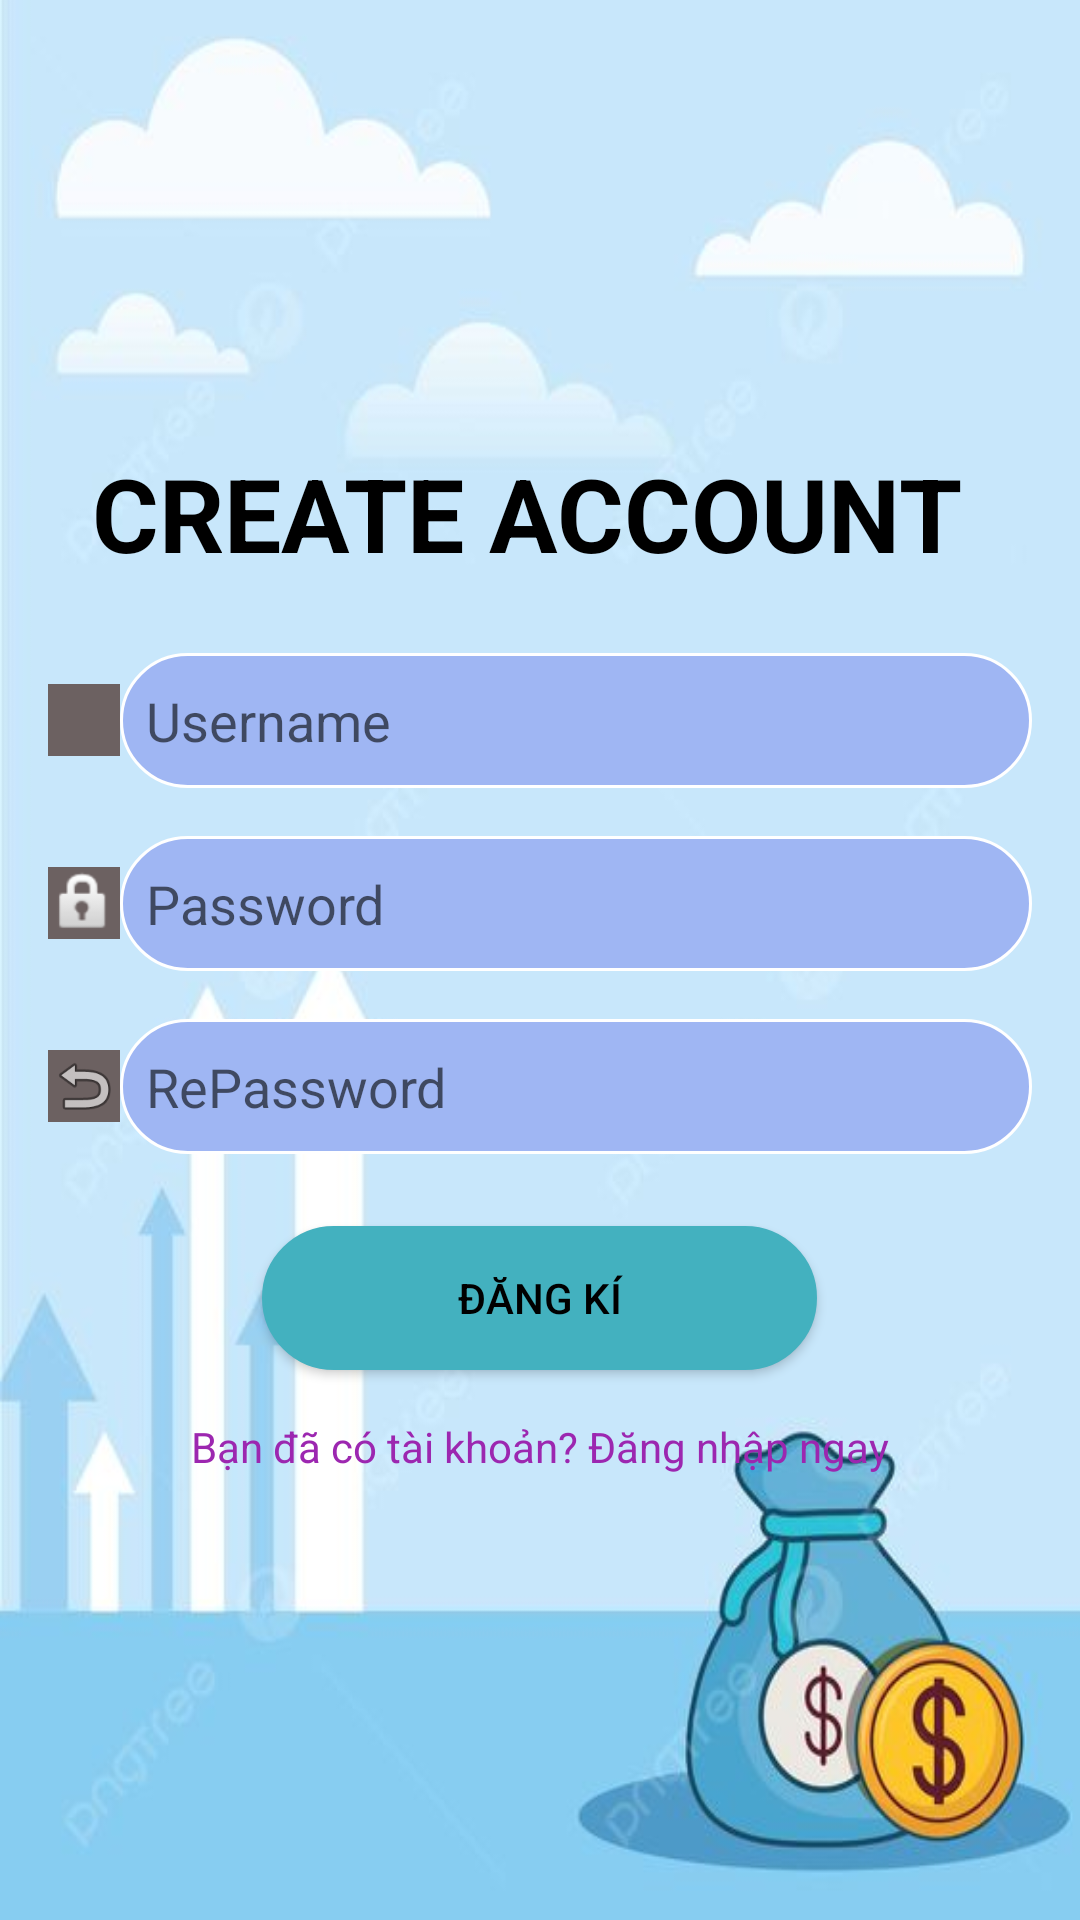

Here is an Android app screen rendered from its layout file. Give the layout XML and the strings, colors and styles it references.
<!-- AndroidManifest.xml: application theme Theme.Expensemanager -->
<!-- res/layout/activity_signup.xml -->
<?xml version="1.0" encoding="utf-8"?>
<RelativeLayout xmlns:android="http://schemas.android.com/apk/res/android"
    xmlns:app="http://schemas.android.com/apk/res-auto"
    xmlns:tools="http://schemas.android.com/tools"
    android:id="@+id/main"
    android:layout_width="match_parent"
    android:layout_height="match_parent"
    tools:context=".SignupActivity">
    <LinearLayout
        android:layout_width="match_parent"
        android:layout_height="wrap_content"
        android:layout_centerInParent="true"
        android:orientation="vertical"
        android:padding="16dp"
        android:gravity="center"
        android:background="@drawable/bg_home">



        <TextView
            android:id="@+id/registerTitle"
            android:layout_width="wrap_content"
            android:layout_height="wrap_content"
            android:text="CREATE ACCOUNT "
            android:textColor="@color/black"
            android:textSize="34sp"
            android:textStyle="bold" />

        <LinearLayout
            android:layout_width="match_parent"
            android:layout_height="wrap_content"
            android:layout_marginTop="24dp"
            android:orientation="horizontal"
            android:gravity="center_vertical">

            <ImageView
                android:id="@+id/usernameIcon"
                android:layout_width="24dp"
                android:layout_height="24dp"
                android:background="#6C6161"
                android:src="@drawable/ic_user"/>

            <EditText
                android:id="@+id/username"
                android:layout_width="0dp"
                android:layout_weight="1"
                android:hint="  Username"
                android:inputType="text"
                android:layout_height="45dp"
                android:background="@drawable/rounded_corner"/>
        </LinearLayout>

        <LinearLayout
            android:layout_width="match_parent"
            android:layout_height="wrap_content"
            android:layout_marginTop="16dp"
            android:orientation="horizontal"
            android:gravity="center_vertical">

            <ImageView
                android:id="@+id/passwordIcon"
                android:layout_width="24dp"
                android:layout_height="24dp"
                android:background="#6C6161"
                android:src="@android:drawable/ic_lock_idle_lock" />

            <EditText
                android:id="@+id/password"
                android:layout_width="0dp"
                android:layout_weight="1"
                android:hint="  Password"
                android:inputType="textPassword"
                android:layout_height="45dp"
                android:background="@drawable/rounded_corner"/>
        </LinearLayout>

        <LinearLayout
            android:layout_width="match_parent"
            android:layout_height="wrap_content"
            android:layout_marginTop="16dp"
            android:orientation="horizontal"
            android:gravity="center_vertical">

            <ImageView
                android:id="@+id/repasswordIcon"
                android:layout_width="24dp"
                android:layout_height="24dp"
                android:background="#6C6161"
                android:src="@android:drawable/ic_menu_revert" />

            <EditText
                android:id="@+id/repassword"
                android:layout_width="0dp"
                android:layout_weight="1"
                android:hint="  RePassword"
                android:inputType="textPassword"
                android:layout_height="45dp"
                android:background="@drawable/rounded_corner"/>
        </LinearLayout>

        <Button
            android:id="@+id/registerButton"
            android:layout_width="185dp"
            android:layout_height="wrap_content"
            android:layout_marginTop="24dp"
            android:backgroundTint="#43B1BF"
            android:text="Đăng Kí"
            android:background="@drawable/rounded_corner"
            android:textColor="@android:color/black" />

        <TextView
            android:id="@+id/loginText"
            android:layout_width="wrap_content"
            android:layout_height="wrap_content"
            android:layout_gravity="center"
            android:layout_marginTop="16dp"
            android:backgroundTint="#9C27B0"
            android:text="Bạn đã có tài khoản? Đăng nhập ngay"
            android:textColor="#9C27B0"/>
    </LinearLayout>


</RelativeLayout>
<!-- resources referenced by this layout -->
<resources>
  <color name="black">#FF000000</color>
  <!-- drawable bg_home: png bitmap (drawable, 157085 bytes) -->
  <!-- drawable rounded_corner (drawable) -->
  <?xml version="1.0" encoding="utf-8"?>
  <selector xmlns:android="http://schemas.android.com/apk/res/android">
  <item android:state_pressed="true">
      <shape android:shape="rectangle">
          <solid android:color="#7094F6" /> 
          <corners android:radius="46dp"/>
          <stroke android:width="1dp"
              android:color="@color/white"/> 
      </shape>
  </item>
  <item>
      <shape android:shape="rectangle">
          <corners android:radius="46dp"/>
          <solid android:color="#FF9FB6F3" /> 
          <stroke android:width="1dp"
              android:color="@color/white"/> 
      </shape>
  </item>
  </selector>
  <style name="Theme.Expensemanager" parent="Base.Theme.Expensemanager" />
  <color name="white">#FFFFFFFF</color>
  <style name="Base.Theme.Expensemanager" parent="Theme.AppCompat.DayNight.DarkActionBar">
          
          
      </style>
</resources>
